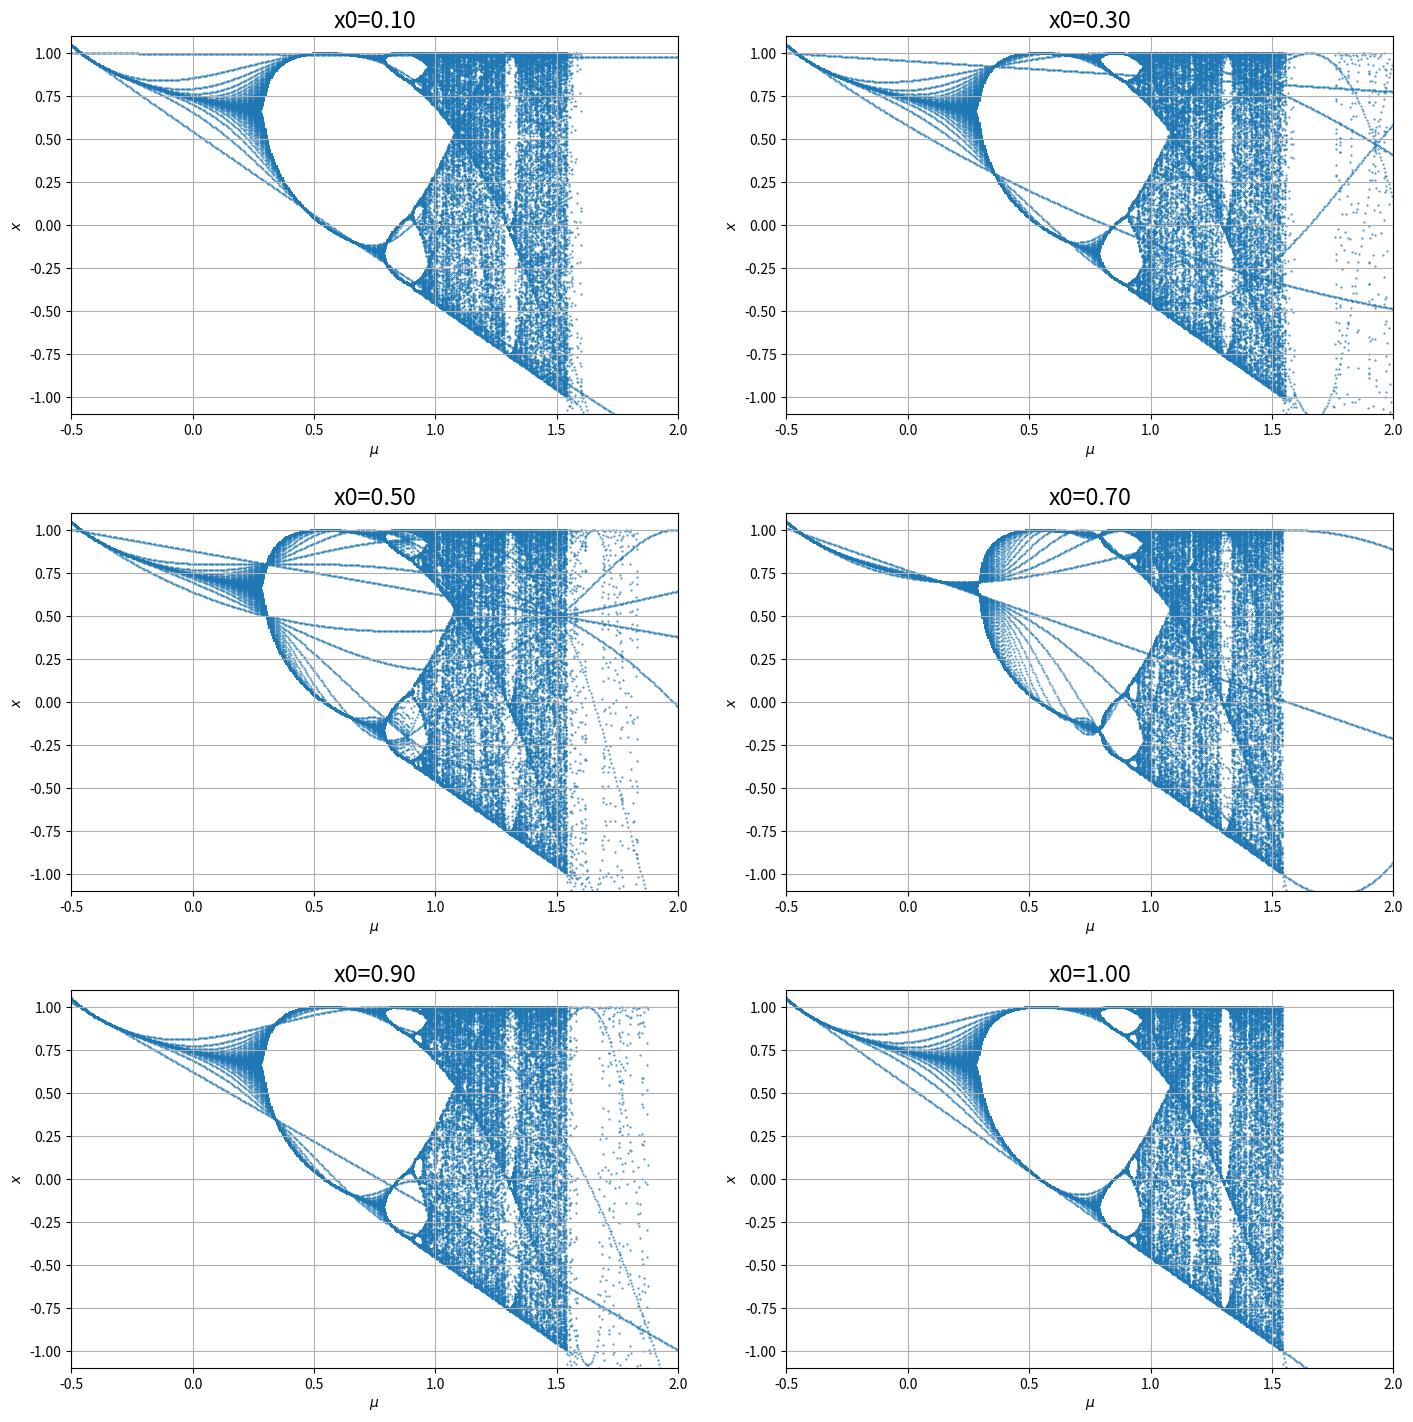

Write Python code to recreate this figure.
import matplotlib.pyplot as plt
import numpy as np

def iterate(x, mu):
    return 1 - mu * x ** 2

def iterate2(x, mu):
    return np.cos(x) - mu * x **2

def generate_array(x0, mu, n, extend=False):
    x_iter = x0
    array = []
    for i in range(n):
        x_iter = iterate2(x_iter, mu) if extend else iterate(x_iter, mu)
        array.append(x_iter)
    return array

def plot_x_n(num=100, extend=False):
    params = [(0.5, 0.2), (1, 0.2), (1.5, 0.2), (.5, .7), (1, .7), (1.5, .7)]
    fig, ax = plt.subplots(2, 3, figsize=(20, 10))
    plt.rcParams['font.size'] = 14
    fig.tight_layout(pad=4.0)

    for (i, (mu, x0)) in enumerate(params):
        x_array = [i for i in range(num)]
        y_array = generate_array(x0, mu, 100, extend=extend)
        ax[i//3, i%3].plot(x_array, y_array)
        ax[i//3, i%3].set_title(f"mu = {mu}, x0 = {x0}")
        ax[i//3, i%3].set_xlabel("n")
        ax[i//3, i%3].set_ylabel("x")
    # plt.savefig("x_n.png")
    plt.show()

def plot_mu_x(extend=False):
    fig, ax = plt.subplots(3, 2, figsize=(15, 15))
    fig.tight_layout(pad=5.0)
    plt.rcParams['font.size'] = 14
    mu_array = np.linspace(-0.5,2,500)
    x0_array = [0.1, 0.3, 0.5, 0.7, 0.9, 1]

    for (i, x0) in enumerate(x0_array):
        show_x_array = []
        show_y_array = []
        for mu in mu_array:
            array = generate_array(x0, mu, 200, extend=extend)
            show_x_array.extend([mu for i in range(200)])
            show_y_array.extend(array)
            
        ax[i//2, i%2].scatter(show_x_array, show_y_array, s=0.2, label=f"x0={x0:.2f}")
        ax[i//2, i%2].set_xlabel("$\mu$")
        ax[i//2, i%2].set_ylabel("$x$")
        ax[i//2, i%2].set_xlim((-0.5,2))
        ax[i//2, i%2].set_ylim((-1.1,1.1))
        ax[i//2, i%2].set_title(f"x0={x0:.2f}")
        ax[i//2, i%2].grid()

    # plt.savefig("mu_x_new.png")
    plt.show()

def plot_x0_x(extend=False):
    fig, ax = plt.subplots(2, 2, figsize=(15, 15))
    fig.tight_layout(pad=5.0)
    plt.rcParams['font.size'] = 14
    x0_array = np.linspace(0,1,200)
    mu_array = [0.5, 0.8, 1.4, 1.8]

    for (i, mu) in enumerate(mu_array):
        show_x_array = []
        show_y_array = []
        for x0 in x0_array:
            array = generate_array(x0, mu, 200, extend=extend)
            show_x_array.extend([x0 for i in range(200)])
            show_y_array.extend(array)
            
        ax[i//2, i%2].scatter(show_x_array, show_y_array, s=0.2, label=f"mu={mu:.2f}")
        ax[i//2, i%2].set_xlabel("$x_0$")
        ax[i//2, i%2].set_ylabel("$x$")
        ax[i//2, i%2].set_xlim((0,1))
        ax[i//2, i%2].set_ylim((0,1))
        ax[i//2, i%2].set_title(f"mu={mu:.2f}")
        ax[i//2, i%2].grid()
    
    plt.savefig("x0_x.png")
    plt.show()

if __name__ == "__main__":

    # plot_x_n(extend=True)
    plot_mu_x(True)
    # plot_x0_x(False)